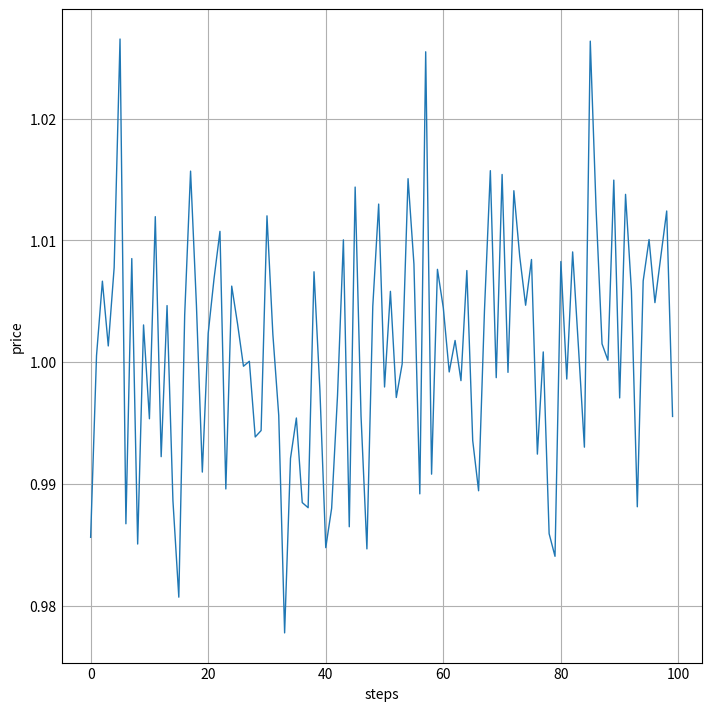

Source code (Python):
import numpy as np
import matplotlib.pyplot as plt


def gbm(mu: float, sigma: float, num_steps: int, rng: np.random.Generator) -> float:
    """
    Generate a Geometric Brownian Motion price

    Note: we automatically calculate dt as a
    fraction of the number steps 'N':  dt = 1/N

    Parameters:
        mu   : drift
        sigma: volatility
        rng  : random number generator
    Returns:
        the value as a float
    """
    # time as a factor of the total steps
    dt = 1.0 / num_steps
    return np.exp((mu - 0.5 * sigma**2) * dt + sigma * np.sqrt(dt) * rng.normal())


if __name__ == "__main__":
    # Example
    rng = np.random.default_rng(1234)
    volatility = 0.09
    mu = 0
    steps = 100

    y = [gbm(mu, volatility, steps, rng) for _ in range(steps)]
    x = [i for i in range(steps)]

    # plot
    plt.style.use("_mpl-gallery")
    fig, ax = plt.subplots(figsize=(7, 7), layout="constrained")
    ax.set_xlabel("steps")
    ax.set_ylabel("price")
    ax.plot(x, y, linewidth=1.0)

    plt.show()
